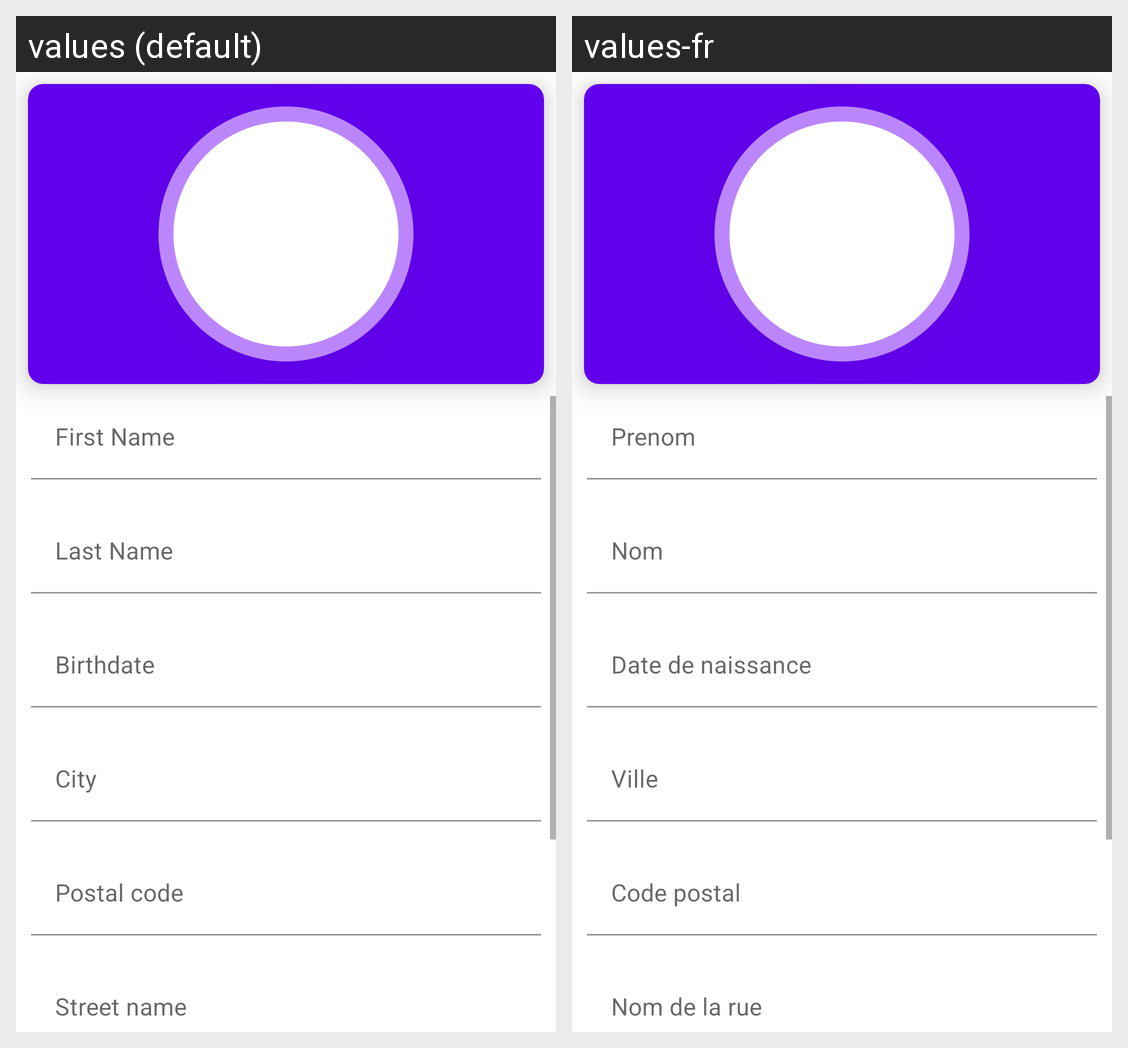

The Android screen above is rendered under two locales of the same app. Produce the string resources it draws, with the default and per-locale values.
Android screen res/layout/fragment_profile.xml rendered under 2 locales, left to right: values (default), values-fr. Device: Nexus 5 (rendered at 1080×1920; each locale shown at half size, 540×960, under a caption strip naming it); theme Theme.Modulotech.
Strings drawn on this screen, with the default value and each locale's value (text and hints the layout hard-codes, and strings that could not be matched under every locale, appear in the picture but are not listed):

first_name_hint
  values: First Name
  values-fr: Prenom

last_name_hint
  values: Last Name
  values-fr: Nom

bithdate_hint
  values: Birthdate
  values-fr: Date de naissance

city_hint
  values: City
  values-fr: Ville

postal_code_hint
  values: Postal code
  values-fr: Code postal

street_hint
  values: Street name
  values-fr: Nom de la rue
